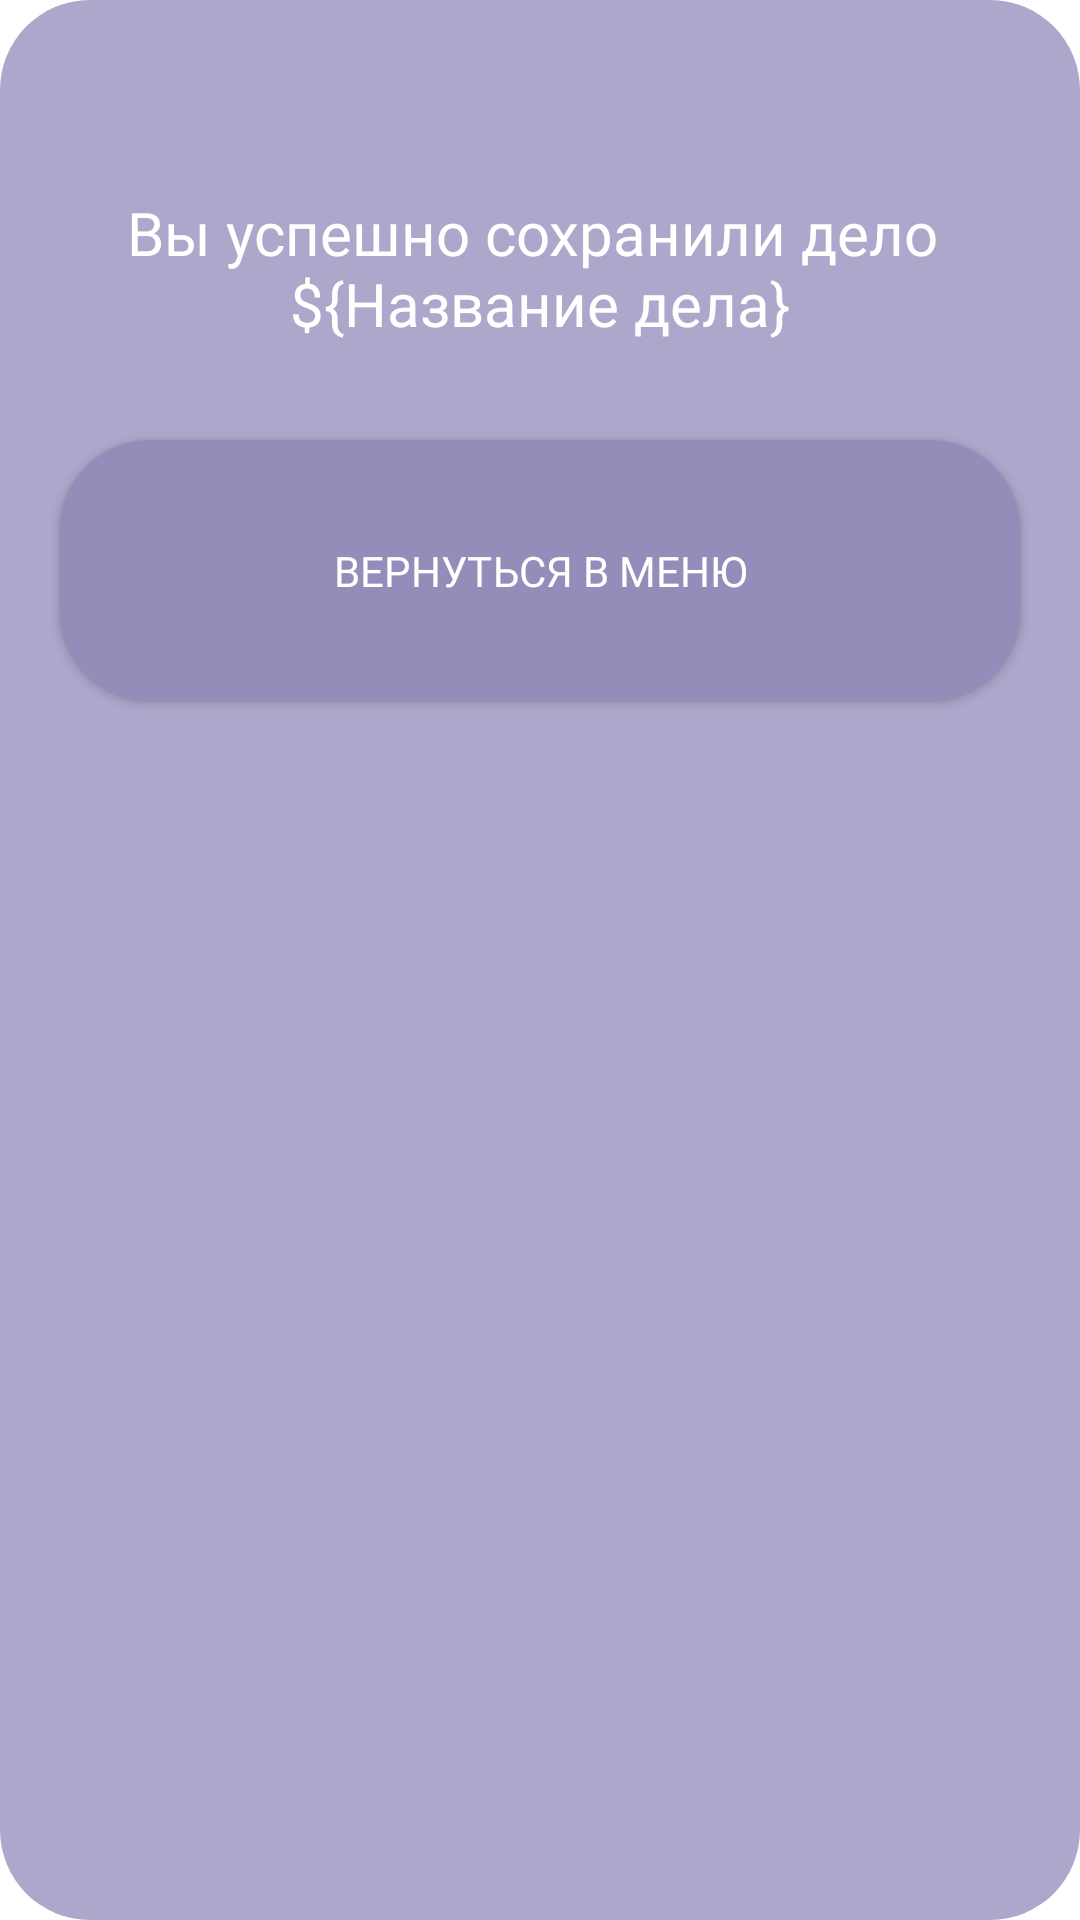

Layout XML and referenced resources for this Android screen:
<!-- AndroidManifest.xml: fallback theme Theme.MaterialComponents.DayNight.NoActionBar -->
<!-- res/layout/fragment_task_saved.xml -->
<?xml version="1.0" encoding="utf-8"?>
<androidx.constraintlayout.widget.ConstraintLayout xmlns:android="http://schemas.android.com/apk/res/android"
    xmlns:app="http://schemas.android.com/apk/res-auto"
    xmlns:tools="http://schemas.android.com/tools"
    android:layout_width="match_parent"
    android:layout_height="match_parent"
    android:background="@drawable/fragment_background"
    tools:context=".presentation.dialogs.habit.habitSaved.HabitSavedFragment">

    
    <TextView
        android:id="@+id/savedTaskTV"
        android:layout_width="wrap_content"
        android:layout_height="wrap_content"
        android:layout_marginStart="20dp"
        android:layout_marginTop="64dp"
        android:layout_marginEnd="20dp"
        android:fontFamily="@font/montserrat_bold"
        android:text="@string/saved_task"
        android:textAlignment="center"
        android:textColor="@color/white"
        android:textSize="20sp"
        app:layout_constraintEnd_toEndOf="parent"
        app:layout_constraintStart_toStartOf="parent"
        app:layout_constraintTop_toTopOf="parent" />

    <androidx.appcompat.widget.AppCompatButton
        android:id="@+id/returnToMenuButtonInSavedTaskFragment"
        android:layout_width="0dp"
        android:layout_height="87dp"
        android:layout_marginStart="20dp"
        android:layout_marginTop="32dp"
        android:layout_marginEnd="20dp"
        android:layout_marginBottom="32dp"
        android:background="@drawable/button_background"
        android:fontFamily="@font/montserrat_bold"
        android:text="@string/back_to_menu"
        android:textColor="@color/white"
        app:layout_constraintBottom_toBottomOf="parent"
        app:layout_constraintEnd_toEndOf="parent"
        app:layout_constraintStart_toStartOf="parent"
        app:layout_constraintTop_toBottomOf="@+id/savedTaskTV"
        app:layout_constraintVertical_bias="0.0" />

</androidx.constraintlayout.widget.ConstraintLayout>
<!-- resources referenced by this layout -->
<resources>
  <color name="white">#FFFFFFFF</color>
  <!-- drawable button_background (drawable) -->
  <?xml version="1.0" encoding="utf-8"?>
  <shape android:shape="rectangle"
      xmlns:android="http://schemas.android.com/apk/res/android">
  
      <solid android:color="@color/purple_brighter"/>
  
      <corners android:radius="30dp" />
  
  
  </shape>
  <!-- drawable fragment_background (drawable) -->
  <?xml version="1.0" encoding="utf-8"?>
  <shape android:shape="rectangle"
      xmlns:android="http://schemas.android.com/apk/res/android">
  
      <solid android:color="@color/purple"/>
  
      <corners android:radius="30dp" />
  
  
  </shape>
  <string name="back_to_menu">Вернуться в меню</string>
  <string name="saved_task">Вы успешно сохранили дело \n${Название дела}</string>
  <color name="purple_brighter">#938DB9</color>
  <color name="purple">#ACA7CB</color>
</resources>
